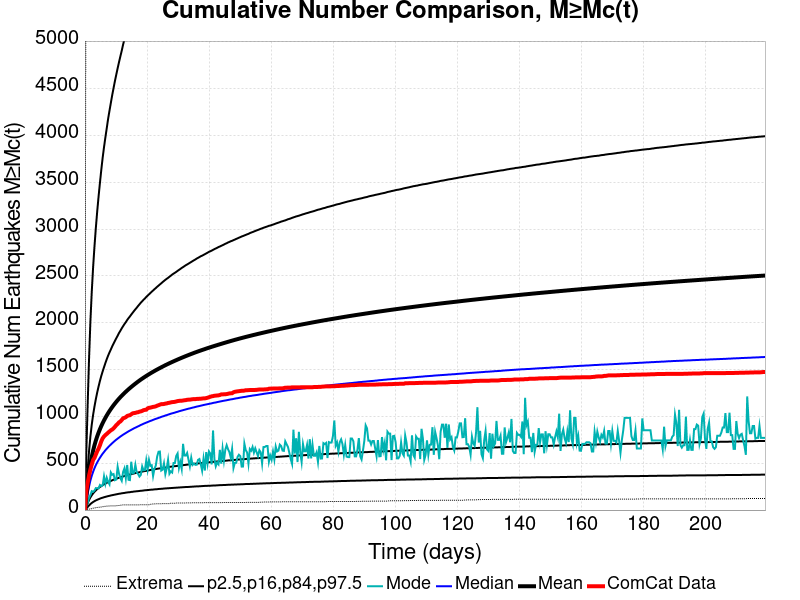

The table this chart was drawn from, first rows:
Time (days), ComCat Data, Simulation Mean, Simulation Median, Simulation Mode, Simulation Minimum, Simulation Maximum, 2.5 %-ile, 16 %-ile, 84 %-ile, 97.5 %-ile
0.0, 0.0, 0.0, 0.0, 0.0, 0.0, 0.0, 0.0, 0.0, 0.0, 0.0
0.4389, 205.0, 148.5, 95.0, 40.0, 1.0, 8485, 16.0, 38.0, 242.0, 614.0
0.8778, 291.0, 272.5, 174.0, 76.0, 4.0, 14977, 33.0, 73.0, 440.0, 1126
1.317, 369.0, 389.2, 250.0, 130.0, 10.0, 20951, 49.0, 106.0, 627.0, 1608
1.756, 433.0, 489.4, 315.0, 161.0, 13.0, 26229, 64.0, 135.0, 786.0, 2012
2.194, 486.0, 569.2, 366.0, 202.0, 15.0, 30395, 76.0, 158.0, 912.0, 2330
2.633, 535.0, 635.5, 409.0, 195.0, 20.0, 33624, 86.0, 178.0, 1018, 2594
3.072, 557.0, 692.2, 447.0, 209.0, 23.0, 36819, 95.0, 195.0, 1106, 2816
3.511, 593.0, 742, 480.0, 235.0, 25.0, 39483, 103.0, 210.0, 1185, 3013
3.95, 628.0, 786.7, 509.0, 232.0, 28.0, 41677, 110.0, 224.0, 1256, 3190
4.389, 656.0, 826.8, 535.0, 231.0, 30.0, 43583, 116.0, 236.0, 1320, 3348
4.828, 692.0, 863.6, 559.0, 268.0, 30.0, 45388, 122.0, 247.0, 1379, 3494
5.267, 734.0, 897.4, 581.0, 256.0, 33.0, 46993, 128.0, 256.0, 1433, 3634
5.706, 766.0, 928.6, 602.0, 264.0, 36.0, 48444, 132.0, 266.0, 1481, 3763
6.145, 786.0, 957.5, 620.0, 360.0, 38.0, 49837, 137.0, 275.0, 1526, 3876
6.583, 801.0, 984.8, 639.0, 280.0, 40.0, 51059, 141.0, 283.0, 1570, 3980
7.022, 813.0, 1010, 655.0, 345.0, 42.0, 52134, 145.0, 291.0, 1611, 4078
7.461, 827.0, 1035, 671.0, 303.0, 43.0, 53255, 149.0, 298.0, 1649, 4178
7.9, 839.0, 1057, 686.0, 275.0, 44.0, 54262, 152.0, 305.0, 1683, 4264
8.339, 852.0, 1079, 700.0, 402.0, 45.0, 55212, 156.0, 311.0, 1715, 4348
8.778, 860.0, 1100, 714.0, 377.0, 45.0, 56187, 159.0, 318.0, 1748, 4431
9.217, 873.0, 1119, 727.0, 384.0, 45.0, 57043, 162.0, 324.0, 1777, 4507
9.656, 889.0, 1138, 740.0, 319.0, 45.0, 57948, 165.0, 329.0, 1807, 4582
10.09, 907.0, 1156, 752.0, 326.0, 46.0, 58740, 168.0, 335.0, 1835, 4651
10.53, 920.0, 1173, 763.0, 463.0, 48.0, 59438, 171.0, 340.0, 1862, 4719
10.97, 937.0, 1190, 774.0, 389.0, 49.0, 60100, 174.0, 345.0, 1891, 4784
11.41, 946.0, 1206, 785.0, 342.0, 51.0, 60957, 176.0, 350.0, 1915, 4846
11.85, 962.0, 1221, 795.0, 312.0, 54.0, 61682, 179.0, 355.0, 1941, 4906
12.29, 980.0, 1236, 805.0, 408.0, 55.0, 62300, 181.0, 359.0, 1964, 4972
12.73, 985.0, 1250, 814.0, 446.0, 55.0, 63044, 183.0, 364.0, 1987, 5028
13.17, 992.0, 1264, 823.0, 342.0, 55.0, 63781, 186.0, 368.0, 2007, 5079
13.61, 1005, 1277, 832.0, 482.0, 55.0, 64361, 188.0, 372.0, 2030, 5132
14.04, 1010, 1290, 841.0, 323.0, 55.0, 65473, 190.0, 376.0, 2050, 5181
14.48, 1013, 1303, 849.0, 320.0, 56.0, 66467, 191.0, 380.0, 2068, 5232
14.92, 1023, 1315, 857.0, 516.0, 56.0, 67166, 194.0, 384.0, 2088, 5278
15.36, 1033, 1327, 865.0, 393.0, 56.0, 67779, 195.0, 388.0, 2107, 5326
15.8, 1036, 1339, 873.0, 398.0, 56.0, 68334, 198.0, 391.0, 2126, 5369
16.24, 1038, 1350, 880.0, 484.0, 56.0, 68999, 199.0, 395.0, 2144, 5419
16.68, 1043, 1361, 887.0, 402.0, 56.0, 69713, 201.0, 398.0, 2161, 5465
17.12, 1045, 1372, 894.0, 386.0, 56.0, 70244, 202.0, 401.0, 2180, 5507
17.56, 1051, 1383, 901.0, 358.0, 56.0, 70895, 204.0, 404.0, 2197, 5550
17.99, 1054, 1394, 909.0, 375.0, 57.0, 71476, 206.0, 408.0, 2215, 5584
18.43, 1059, 1404, 915.0, 466.0, 57.0, 71954, 207.0, 411.0, 2230, 5627
18.87, 1067, 1413, 922.0, 425.0, 57.0, 72486, 209.0, 414.0, 2246, 5666
19.31, 1070, 1423, 928.0, 427.0, 57.0, 72903, 211.0, 417.0, 2260, 5705
19.75, 1072, 1432, 934.0, 532.0, 57.0, 73456, 212.0, 419.0, 2276, 5746
20.19, 1086, 1442, 940.0, 432.0, 57.0, 73925, 214.0, 422.0, 2290, 5777
20.63, 1092, 1451, 946.0, 536.0, 57.0, 74353, 215.0, 425.0, 2304, 5817
21.07, 1094, 1460, 952.0, 471.0, 61.0, 74774, 217.0, 428.0, 2318, 5849
21.51, 1098, 1468, 957.0, 479.0, 64.0, 75374, 218.0, 431.0, 2332, 5885
21.94, 1102, 1477, 963.0, 363.0, 65.0, 75864, 219.0, 433.0, 2345, 5919
22.38, 1104, 1485, 969.0, 442.0, 66.0, 76253, 221.0, 436.0, 2359, 5949
22.82, 1108, 1493, 974.0, 475.0, 67.0, 76608, 222.0, 438.0, 2371, 5978
23.26, 1115, 1501, 979.0, 572.0, 67.0, 76960, 223.0, 441.0, 2385, 6008
23.7, 1120, 1509, 984.0, 623.0, 67.0, 77303, 225.0, 443.0, 2397, 6040
24.14, 1126, 1517, 989.0, 625.0, 67.0, 77640, 226.0, 445.0, 2410, 6063
24.58, 1131, 1525, 995.0, 422.0, 67.0, 77989, 227.0, 448.0, 2422, 6091
25.02, 1131, 1532, 1000, 432.0, 69.0, 78329, 228.0, 450.0, 2435, 6116
25.46, 1133, 1540, 1004, 499.0, 69.0, 78685, 230.0, 452.0, 2447, 6146
25.89, 1137, 1547, 1010, 383.0, 69.0, 79058, 231.0, 454.0, 2459, 6175
... 440 more rows
